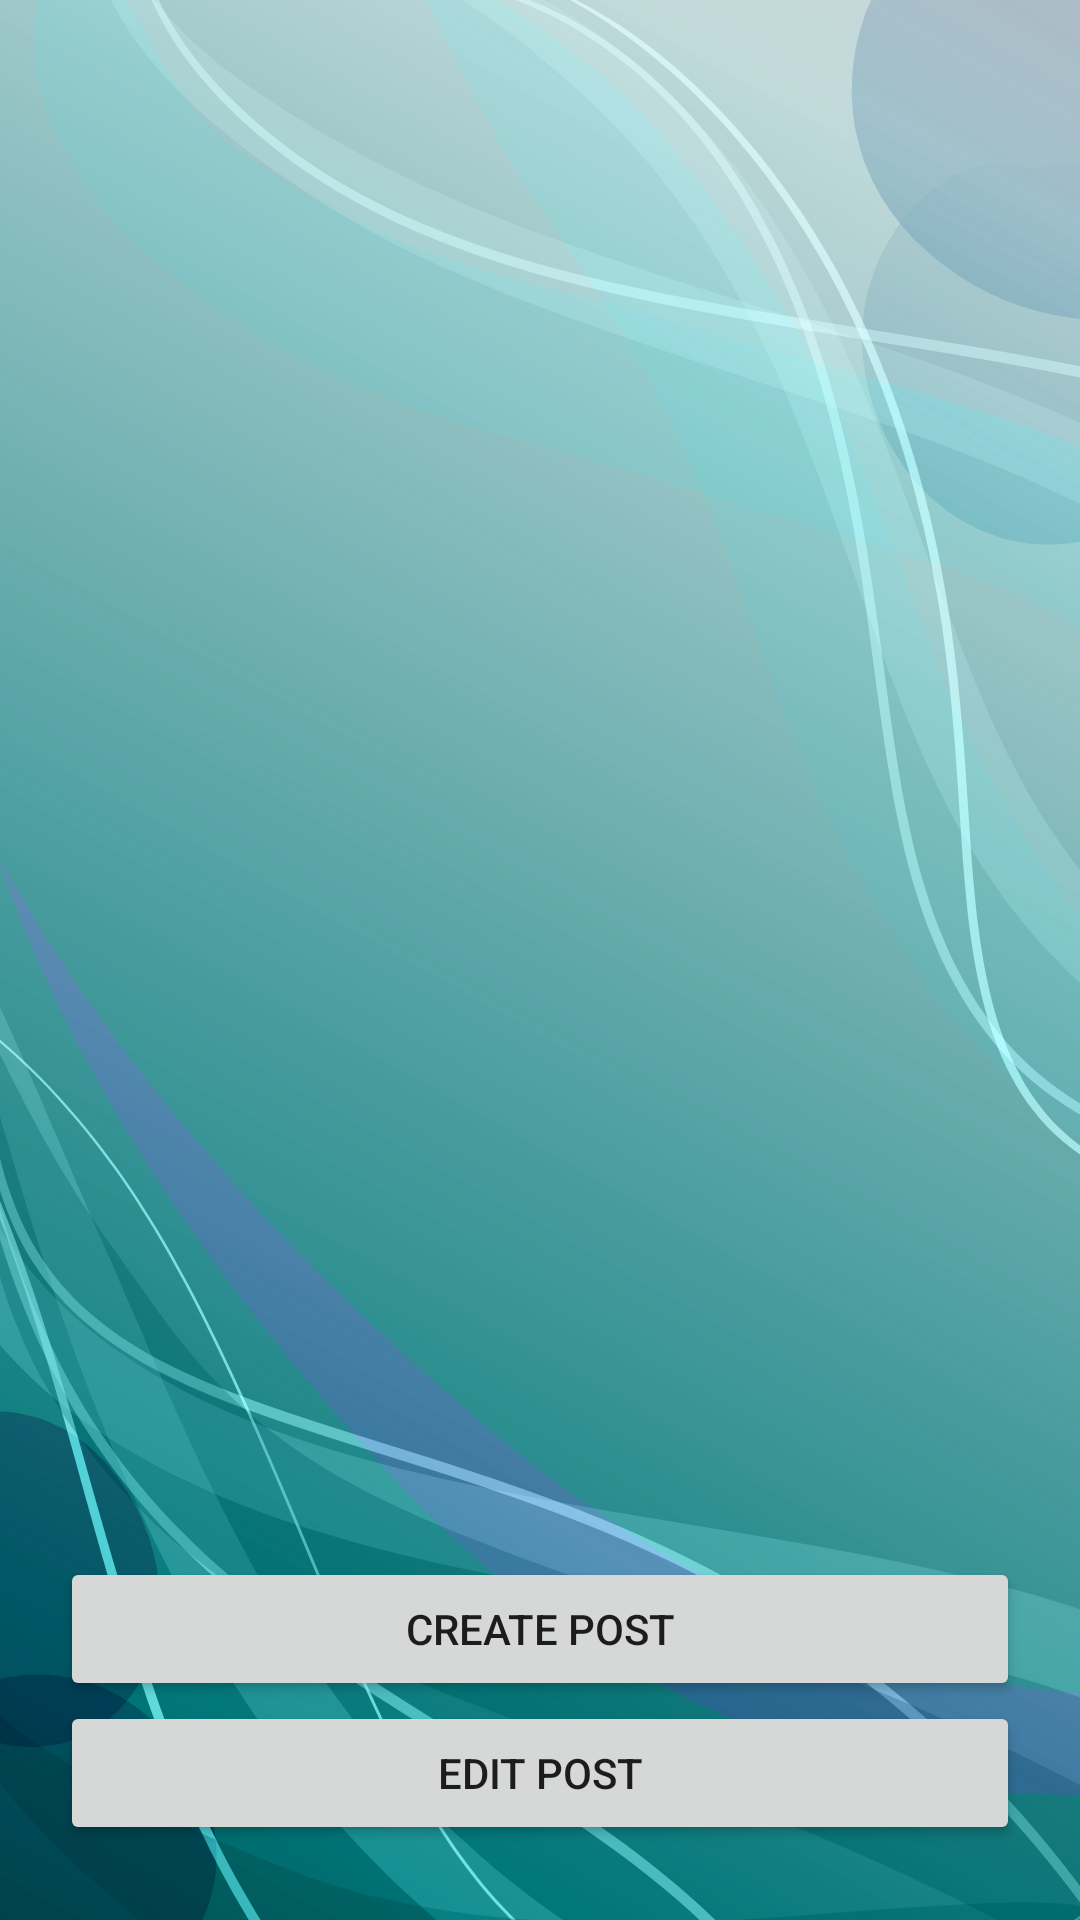

Here is an Android app screen rendered from its layout file. Give the layout XML and the strings, colors and styles it references.
<!-- AndroidManifest.xml: application theme Theme.UBSAndroidApplication -->
<!-- res/layout/exchange_home_frag.xml -->
<?xml version="1.0" encoding="utf-8"?>
<LinearLayout
    xmlns:android="http://schemas.android.com/apk/res/android"
    xmlns:tools="http://schemas.android.com/tools"
    android:orientation="vertical"
    android:layout_width="match_parent"
    android:layout_height="match_parent"
    android:background="@drawable/ubs2"
    android:padding="20dp"
    tools:context=".ExchangeHomeFrag">

    <androidx.recyclerview.widget.RecyclerView
        android:id="@+id/home_recycler_viewer"
        android:layout_width="match_parent"
        android:layout_height="499dp">

    </androidx.recyclerview.widget.RecyclerView>

    <Button
        android:id="@+id/createButton"
        android:layout_width="match_parent"
        android:layout_height="wrap_content"
        android:text="Create Post" />

    <Button
        android:id="@+id/editButton"
        android:layout_width="match_parent"
        android:layout_height="wrap_content"
        android:text="Edit Post" />

    <Button
        android:id="@+id/homePageBtn"
        android:layout_width="match_parent"
        android:layout_height="wrap_content"
        android:text="Back" />

</LinearLayout>
<!-- resources referenced by this layout -->
<resources>
  <!-- drawable ubs2: png bitmap (drawable, 420600 bytes) -->
  <style name="Theme.UBSAndroidApplication" parent="Theme.MaterialComponents.DayNight.DarkActionBar">
          
          <item name="colorPrimary">@color/purple_500</item>
          <item name="colorPrimaryVariant">@color/purple_700</item>
          <item name="colorOnPrimary">@color/white</item>
          
          <item name="colorSecondary">@color/teal_200</item>
          <item name="colorSecondaryVariant">@color/teal_700</item>
          <item name="colorOnSecondary">@color/black</item>
          
          <item name="android:statusBarColor" tools:targetApi="l">?attr/colorPrimaryVariant</item>
          
      </style>
  <color name="purple_500">#FF6200EE</color>
  <color name="purple_700">#FF3700B3</color>
  <color name="white">#FFFFFFFF</color>
  <color name="teal_200">#FF03DAC5</color>
  <color name="teal_700">#FF018786</color>
  <color name="black">#FF000000</color>
</resources>
